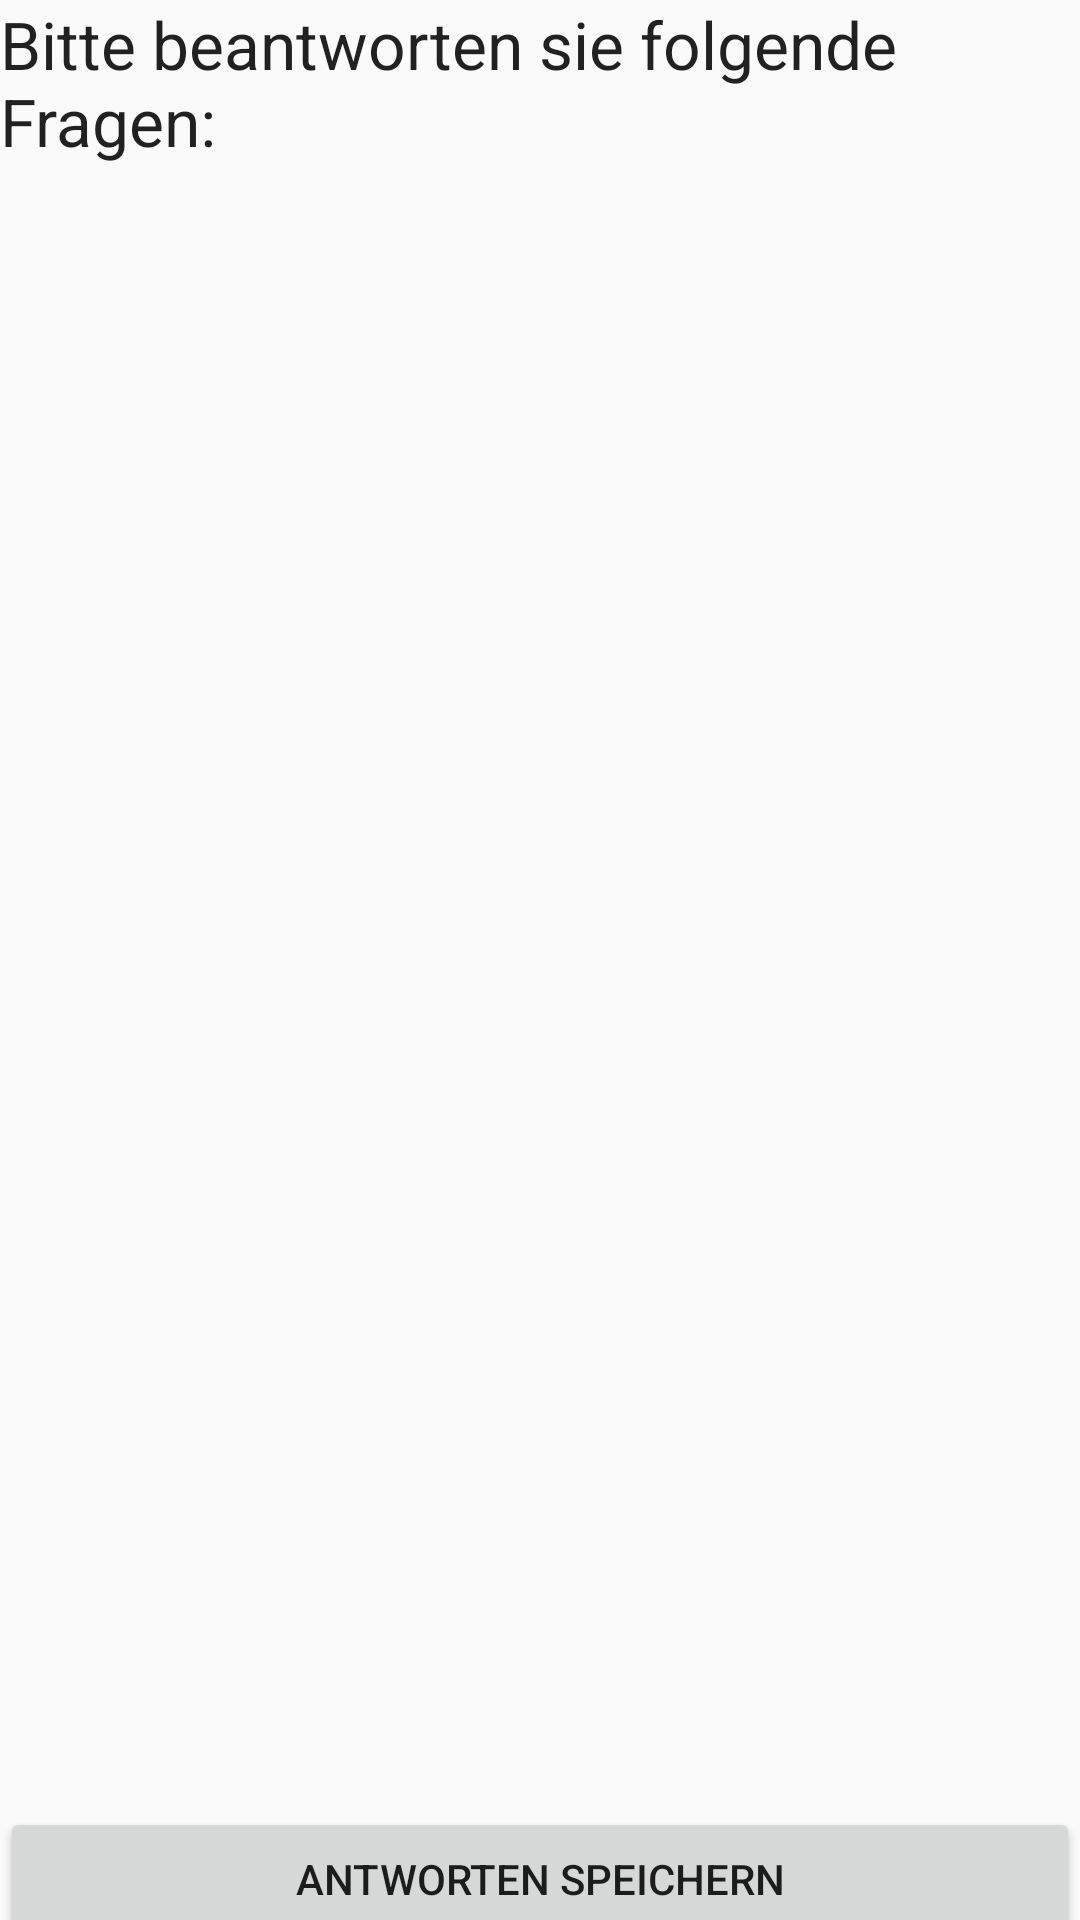

Write the Android layout XML for this screen, with the resource values it uses.
<!-- AndroidManifest.xml: application theme Theme.AppCompat.Light -->
<!-- res/layout/questionnaire_layout.xml -->
<?xml version="1.0" encoding="utf-8"?>
<LinearLayout xmlns:android="http://schemas.android.com/apk/res/android"
    android:layout_width="fill_parent"
    android:layout_height="fill_parent"
    android:orientation="vertical"
    android:weightSum="1">

    <TextView
        android:layout_width="fill_parent"
        android:layout_height="wrap_content"
        android:textAppearance="?android:attr/textAppearanceLarge"
        android:text="@string/questionnaireTitle"
        android:id="@+id/textView2" />

    <ListView
        android:layout_width="fill_parent"
        android:layout_height="fill_parent"
        android:id="@android:id/list"
        android:layout_weight="0.9" />

    <Button
        android:layout_width="fill_parent"
        android:layout_height="wrap_content"
        android:text="@string/save_answers"
        android:id="@+id/button6"
        android:layout_gravity="bottom"
        android:onClick="saveAnswers"/>
</LinearLayout>
<!-- resources referenced by this layout -->
<resources>
  <string name="questionnaireTitle">Bitte beantworten sie folgende Fragen:</string>
  <string name="save_answers">Antworten speichern</string>
</resources>
